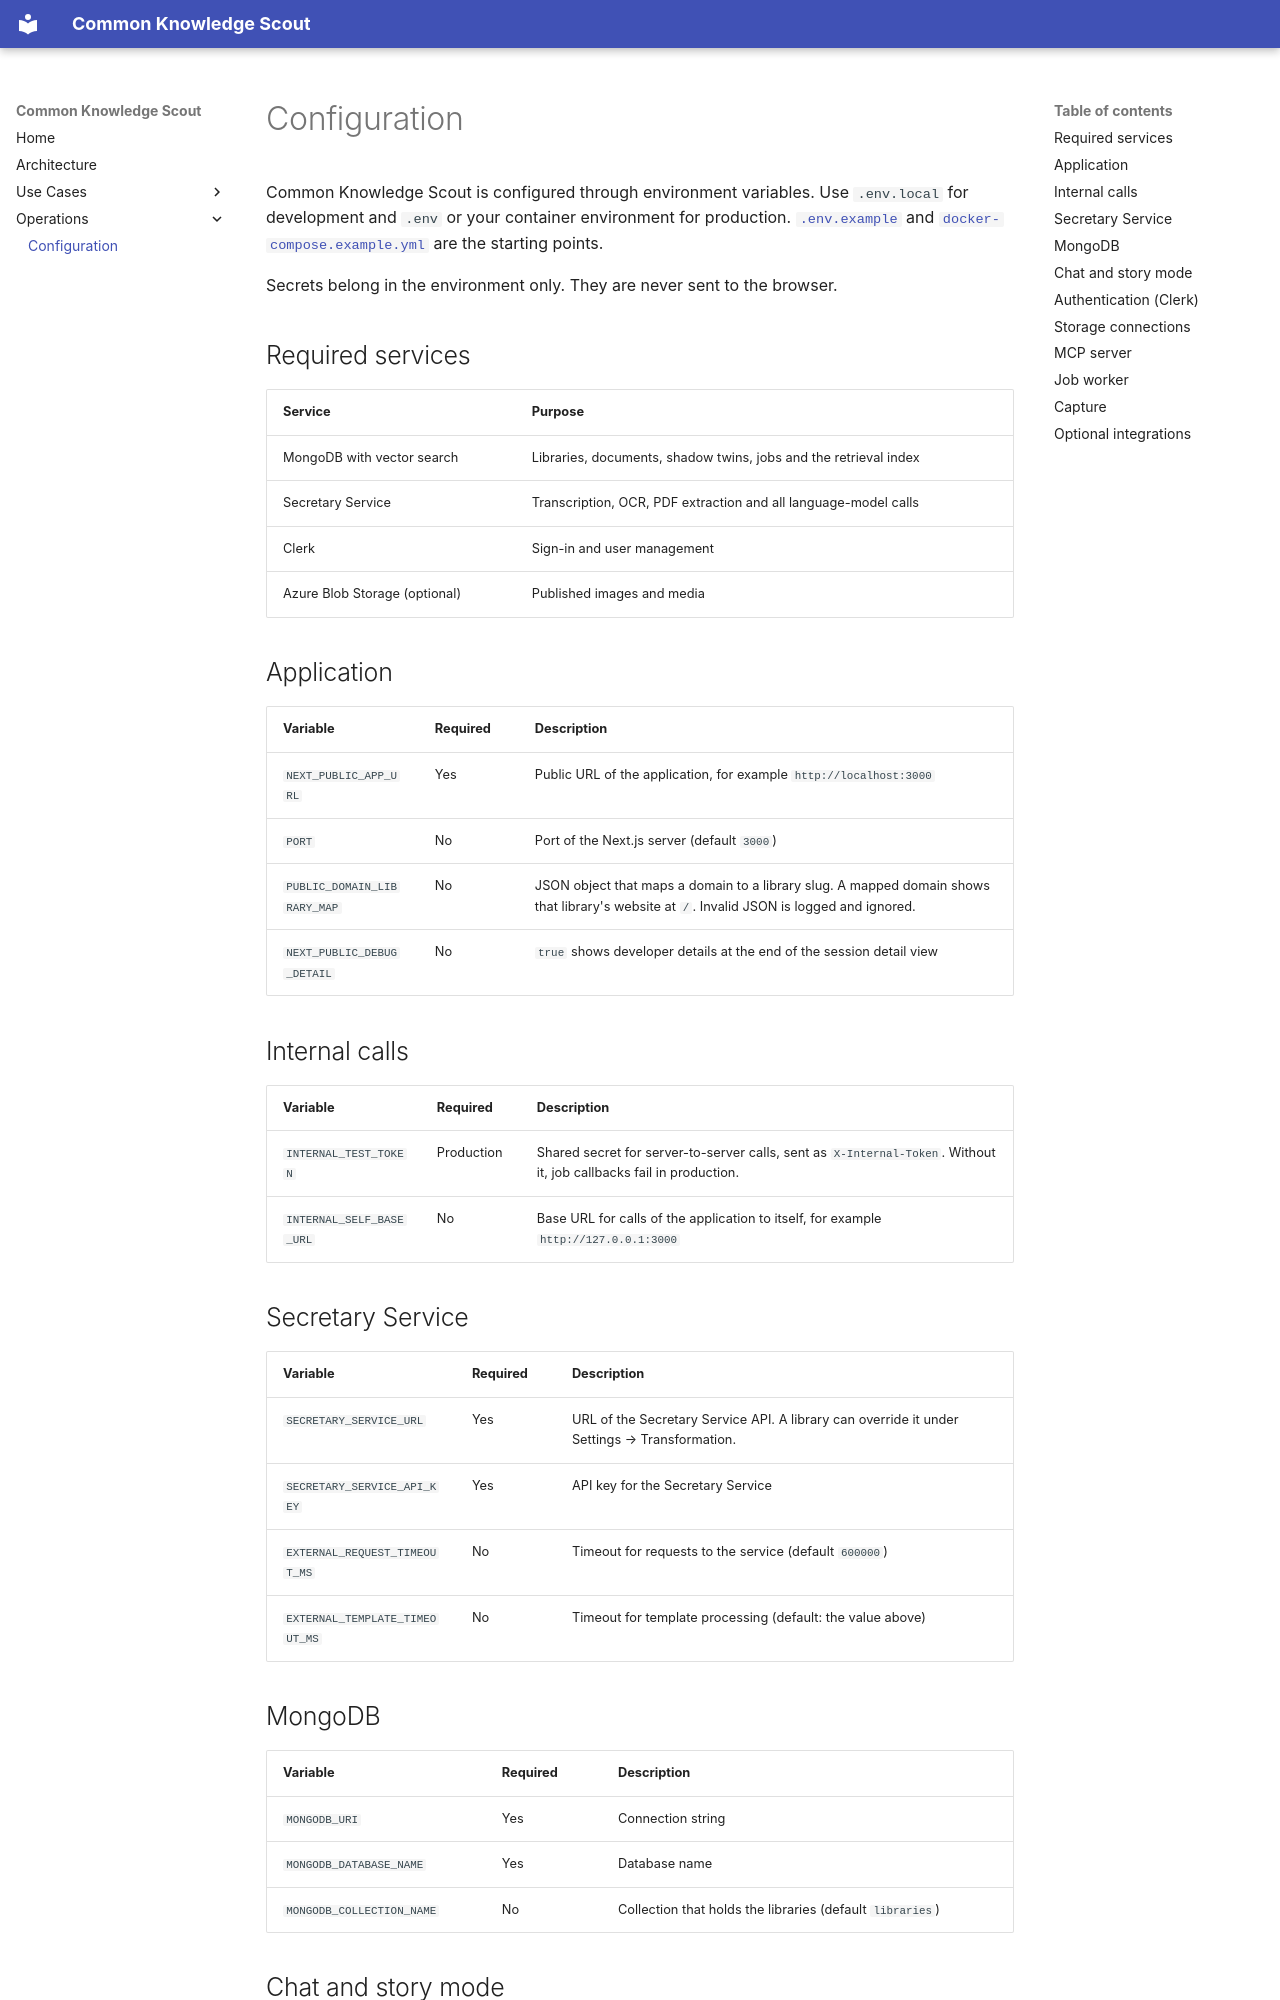

repository: bCommonsLAB/CommonKnowledgeScout · page: operations/configuration.html · generator: mkdocs

# Configuration

Common Knowledge Scout is configured through environment variables. Use `.env.local` for development and `.env` or your container environment for production. [`.env.example`](https://github.com/bCommonsLAB/CommonKnowledgeScout/blob/master/.env.example) and [`docker-compose.example.yml`](https://github.com/bCommonsLAB/CommonKnowledgeScout/blob/master/docker-compose.example.yml) are the starting points.

Secrets belong in the environment only. They are never sent to the browser.

## Required services

| Service | Purpose |
|---|---|
| MongoDB with vector search | Libraries, documents, shadow twins, jobs and the retrieval index |
| Secretary Service | Transcription, OCR, PDF extraction and all language-model calls |
| Clerk | Sign-in and user management |
| Azure Blob Storage (optional) | Published images and media |

## Application

| Variable | Required | Description |
|---|---|---|
| `NEXT_PUBLIC_APP_URL` | Yes | Public URL of the application, for example `http://localhost:3000` |
| `PORT` | No | Port of the Next.js server (default `3000`) |
| `PUBLIC_DOMAIN_LIBRARY_MAP` | No | JSON object that maps a domain to a library slug. A mapped domain shows that library's website at `/`. Invalid JSON is logged and ignored. |
| `NEXT_PUBLIC_DEBUG_DETAIL` | No | `true` shows developer details at the end of the session detail view |

## Internal calls

| Variable | Required | Description |
|---|---|---|
| `INTERNAL_TEST_TOKEN` | Production | Shared secret for server-to-server calls, sent as `X-Internal-Token`. Without it, job callbacks fail in production. |
| `INTERNAL_SELF_BASE_URL` | No | Base URL for calls of the application to itself, for example `http://127.0.0.1:3000` |

## Secretary Service

| Variable | Required | Description |
|---|---|---|
| `SECRETARY_SERVICE_URL` | Yes | URL of the Secretary Service API. A library can override it under Settings → Transformation. |
| `SECRETARY_SERVICE_API_KEY` | Yes | API key for the Secretary Service |
| `EXTERNAL_REQUEST_TIMEOUT_MS` | No | Timeout for requests to the service (default `600000`) |
| `EXTERNAL_TEMPLATE_TIMEOUT_MS` | No | Timeout for template processing (default: the value above) |

## MongoDB

| Variable | Required | Description |
|---|---|---|
| `MONGODB_URI` | Yes | Connection string |
| `MONGODB_DATABASE_NAME` | Yes | Database name |
| `MONGODB_COLLECTION_NAME` | No | Collection that holds the libraries (default `libraries`) |
